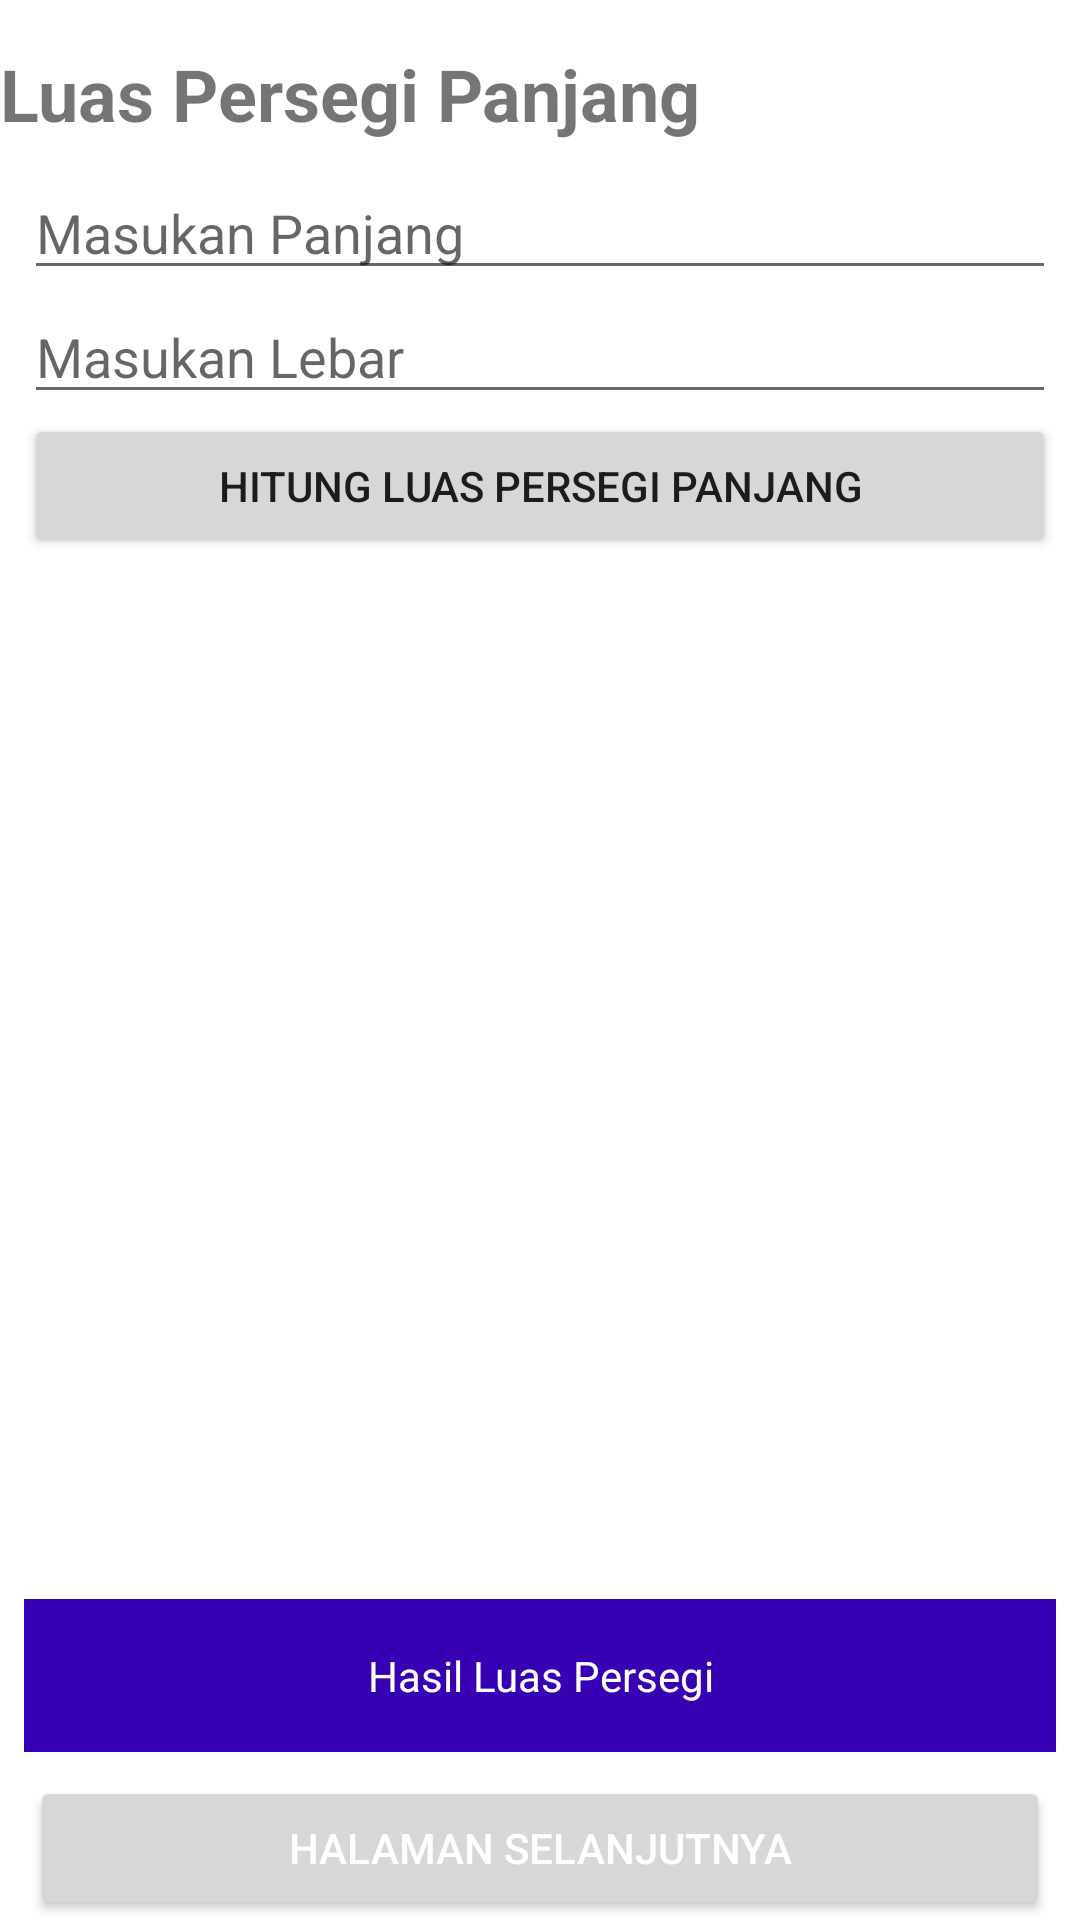

Layout XML and referenced resources for this Android screen:
<!-- AndroidManifest.xml: application theme Theme.BelajarMVP20222400 -->
<!-- res/layout/activity_main.xml -->
<?xml version="1.0" encoding="utf-8"?>
<LinearLayout xmlns:android="http://schemas.android.com/apk/res/android"
    xmlns:app="http://schemas.android.com/apk/res-auto"
    xmlns:tools="http://schemas.android.com/tools"
    android:layout_width="match_parent"
    android:layout_height="match_parent"
    android:orientation="vertical"
    tools:context=".MainActivity">

    <TextView
        android:layout_width="wrap_content"
        android:layout_height="wrap_content"
        android:textSize="24sp"
        android:textStyle="bold"
        android:text="Luas Persegi Panjang"
        android:layout_marginTop="15dp"
        android:gravity="center"/>

    <LinearLayout
        android:layout_width="match_parent"
        android:layout_height="wrap_content"
        android:orientation="vertical"
        android:padding="8dp" >

        <EditText
            android:id="@+id/et_panjang"
            android:layout_width="match_parent"
            android:layout_height="wrap_content"
            android:hint="Masukan Panjang" />

        <EditText
            android:id="@+id/et_lebar"
            android:layout_width="match_parent"
            android:layout_height="wrap_content"
            android:hint="Masukan Lebar" />

        <Button
            android:id="@+id/btn_hitung_luas_persegi_panjang"
            android:layout_width="match_parent"
            android:layout_height="wrap_content"
            android:text="Hitung luas Persegi Panjang"/>



    </LinearLayout>


    <LinearLayout
        android:layout_width="match_parent"
        android:layout_height="0dp"
        android:layout_weight="1"
        android:gravity="bottom"
        android:orientation="vertical">




        <TextView
            android:id="@+id/tv_hasil_luas_persegi_panjang"
            android:layout_width="match_parent"
            android:layout_height="wrap_content"
            android:padding="16dp"
            android:layout_margin="8dp"
            android:background="@color/purple_700"
            android:textColor="@color/white"
            android:text="Hasil Luas Persegi"
            android:textAlignment="center"/>


        <Button
            android:id="@+id/btn_halaman_selanjutnya"
            android:layout_width="match_parent"
            android:layout_height="wrap_content"
           android:layout_marginLeft="10dp"
            android:layout_marginRight="10dp"
            android:textColor="@color/white"
            android:text="Halaman selanjutnya" />



    </LinearLayout>


</LinearLayout>
<!-- resources referenced by this layout -->
<resources>
  <style name="Theme.BelajarMVP20222400" parent="Theme.MaterialComponents.DayNight.DarkActionBar">
          
          <item name="colorPrimary">@color/purple_500</item>
          <item name="colorPrimaryVariant">@color/purple_700</item>
          <item name="colorOnPrimary">@color/white</item>
          
          <item name="colorSecondary">@color/teal_200</item>
          <item name="colorSecondaryVariant">@color/teal_700</item>
          <item name="colorOnSecondary">@color/black</item>
          
          <item name="android:statusBarColor" tools:targetApi="l">?attr/colorPrimaryVariant</item>
          
      </style>
  <!-- not gathered from this repository: default colours our renderer supplied (Android Studio template values) -->
  <color name="purple_500">#FF6200EE</color>
  <color name="purple_700">#FF3700B3</color>
  <color name="teal_200">#FF03DAC5</color>
  <color name="teal_700">#FF018786</color>
  <color name="black">#FF000000</color>
  <color name="white">#FFFFFFFF</color>
</resources>
